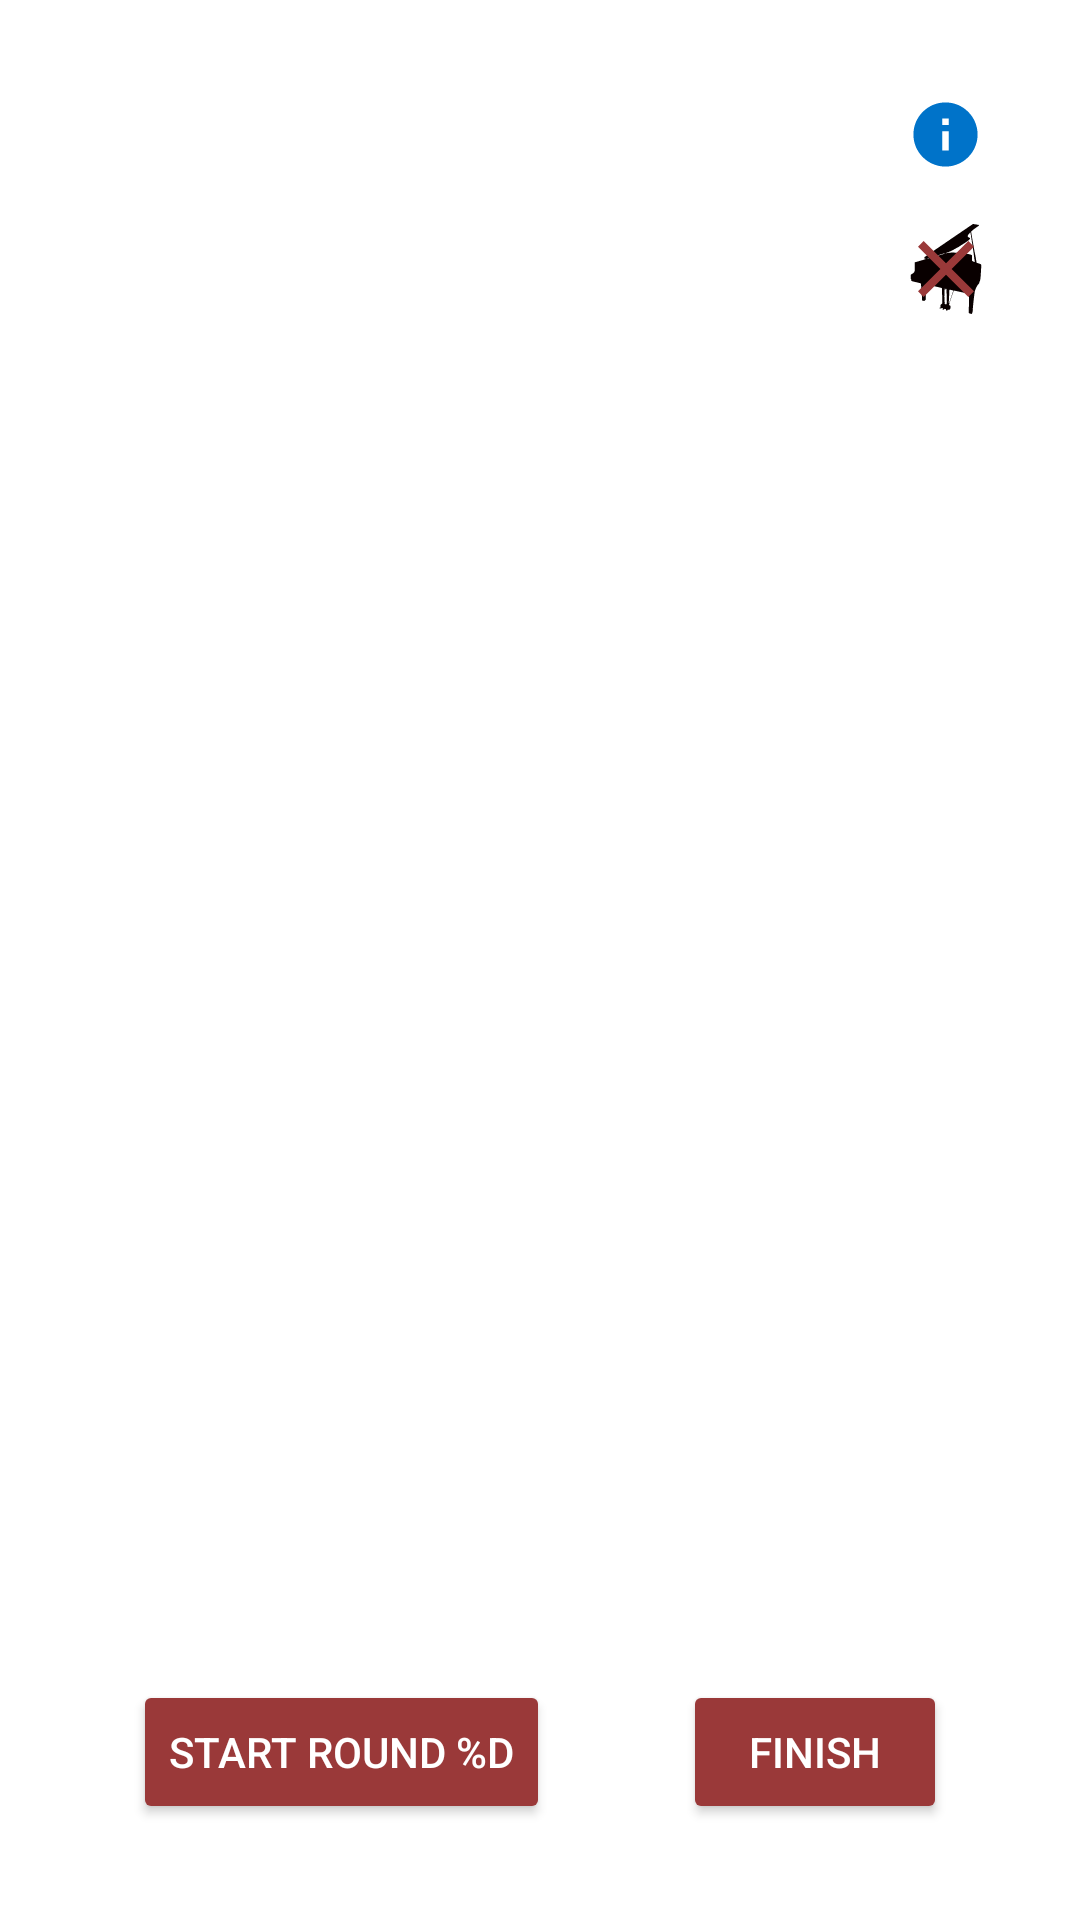

Produce the Android XML layout that renders to this screen, including the resource entries it uses.
<!-- AndroidManifest.xml: application theme Theme.Xinada -->
<!-- res/layout/activity_start_round.xml -->
<?xml version="1.0" encoding="utf-8"?>
<androidx.constraintlayout.widget.ConstraintLayout xmlns:android="http://schemas.android.com/apk/res/android"
    xmlns:app="http://schemas.android.com/apk/res-auto"
    xmlns:tools="http://schemas.android.com/tools"
    android:layout_width="match_parent"
    android:layout_height="match_parent"
    tools:context=".StartRoundActivity">

    <androidx.appcompat.widget.AppCompatButton
        android:id="@+id/begin"
        android:layout_width="wrap_content"
        android:layout_height="wrap_content"
        android:layout_marginBottom="32dp"
        android:text="@string/start_round"
        android:textColor="@color/buttonText"
        android:lines="1"
        app:layout_constraintBottom_toBottomOf="parent"
        app:layout_constraintEnd_toStartOf="@id/end"
        app:layout_constraintStart_toStartOf="parent" >

    </androidx.appcompat.widget.AppCompatButton>

    <androidx.appcompat.widget.AppCompatButton
        android:id="@+id/end"
        android:layout_width="wrap_content"
        android:layout_height="wrap_content"
        android:layout_marginBottom="32dp"
        android:text="@string/end"
        android:textColor="@color/buttonText"
        android:lines="1"
        app:layout_constraintBottom_toBottomOf="parent"
        app:layout_constraintEnd_toEndOf="parent"
        app:layout_constraintStart_toEndOf="@id/begin" >

    </androidx.appcompat.widget.AppCompatButton>

    <ScrollView
        android:id="@+id/scrollView2"
        android:layout_width="match_parent"
        android:layout_height="0dp"
        android:layout_marginHorizontal="40dp"
        android:layout_marginTop="24dp"
        android:layout_marginBottom="32dp"
        app:layout_constraintBottom_toTopOf="@+id/winner"
        app:layout_constraintTop_toBottomOf="@id/piano"
        tools:layout_editor_absoluteX="40dp">

        <androidx.appcompat.widget.AppCompatTextView
            android:id="@+id/scoreboard"
            android:layout_width="match_parent"
            android:layout_height="wrap_content"
            android:lineSpacingExtra="4sp"
            android:textSize="16sp"
            app:layout_constraintStart_toStartOf="parent"
            app:layout_constraintTop_toTopOf="parent">

        </androidx.appcompat.widget.AppCompatTextView>

    </ScrollView>

    <androidx.appcompat.widget.AppCompatTextView
        android:id="@+id/winner"
        android:layout_width="0dp"
        android:layout_height="wrap_content"
        android:layout_marginHorizontal="24dp"
        android:textSize="18sp"
        android:textAlignment="center"
        android:gravity="center_horizontal"
        android:layout_marginBottom="32dp"
        app:layout_constraintBottom_toTopOf="@+id/begin"
        app:layout_constraintStart_toStartOf="parent"
        app:layout_constraintEnd_toEndOf="parent">

    </androidx.appcompat.widget.AppCompatTextView>

    <androidx.appcompat.widget.AppCompatImageButton
        android:id="@+id/info"
        android:layout_width="0dp"
        android:layout_height="0dp"
        app:layout_constraintHeight_percent="0.04"
        app:layout_constraintDimensionRatio="1"
        android:layout_margin="32dp"
        android:background="@drawable/ic_info"
        app:layout_constraintEnd_toEndOf="parent"
        app:layout_constraintTop_toTopOf="parent">

    </androidx.appcompat.widget.AppCompatImageButton>

    <androidx.appcompat.widget.AppCompatImageButton
        android:id="@+id/piano"
        android:layout_width="0dp"
        android:layout_height="0dp"
        app:layout_constraintHeight_percent="0.05"
        app:layout_constraintDimensionRatio="1"
        android:layout_marginTop="16dp"
        android:background="@drawable/ic_piano"
        android:scaleType="fitCenter"
        app:layout_constraintStart_toStartOf="@id/info"
        app:layout_constraintEnd_toEndOf="@id/info"
        app:layout_constraintTop_toBottomOf="@+id/info">

    </androidx.appcompat.widget.AppCompatImageButton>

    <androidx.appcompat.widget.AppCompatImageView
        android:id="@+id/cross"
        android:layout_width="0dp"
        android:layout_height="0dp"
        android:background="@drawable/ic_close"
        app:layout_constraintEnd_toEndOf="@id/piano"
        app:layout_constraintStart_toStartOf="@id/piano"
        app:layout_constraintTop_toTopOf="@id/piano"
        app:layout_constraintBottom_toBottomOf="@id/piano">

    </androidx.appcompat.widget.AppCompatImageView>

</androidx.constraintlayout.widget.ConstraintLayout>
<!-- resources referenced by this layout -->
<resources>
  <color name="buttonText">#FFFFFF</color>
  <!-- drawable ic_close (drawable) -->
  <vector xmlns:android="http://schemas.android.com/apk/res/android"
      android:width="24dp"
      android:height="24dp"
      android:viewportWidth="24"
      android:viewportHeight="24">
    <path
        android:fillColor="@color/primary"
        android:pathData="M19,6.41L17.59,5 12,10.59 6.41,5 5,6.41 10.59,12 5,17.59 6.41,19 12,13.41 17.59,19 19,17.59 13.41,12z"/>
  </vector>
  <!-- drawable ic_info (drawable) -->
  <vector xmlns:android="http://schemas.android.com/apk/res/android"
      android:width="24dp"
      android:height="24dp"
      android:viewportWidth="24"
      android:viewportHeight="24">
    <path
        android:fillColor="@color/info"
        android:pathData="M12,2C6.48,2 2,6.48 2,12s4.48,10 10,10 10,-4.48 10,-10S17.52,2 12,2zM13,17h-2v-6h2v6zM13,9h-2L11,7h2v2z"/>
  </vector>
  <!-- drawable ic_piano: vector/xml drawable (drawable, 3565 chars, omitted) -->
  <string name="end">Finish</string>
  <string name="start_round">Start Round %d</string>
  <style name="Theme.Xinada" parent="Theme.MaterialComponents.DayNight.NoActionBar">
          <item name="colorPrimary">@color/primary</item>
          <item name="colorPrimaryVariant">@color/secondary</item>
          <item name="colorOnPrimary">@color/accent</item>
          <item name="colorButtonNormal">@color/primary</item>
  
          
          <item name="colorSecondary">@color/primary</item>
          <item name="colorSecondaryVariant">@color/secondary</item>
          <item name="colorOnSecondary">@color/accent</item>
      </style>
  <color name="primary">#9A3939</color>
  <color name="info">#0073C9</color>
  <color name="secondary">#702626</color>
  <color name="accent">#CD7272</color>
</resources>
